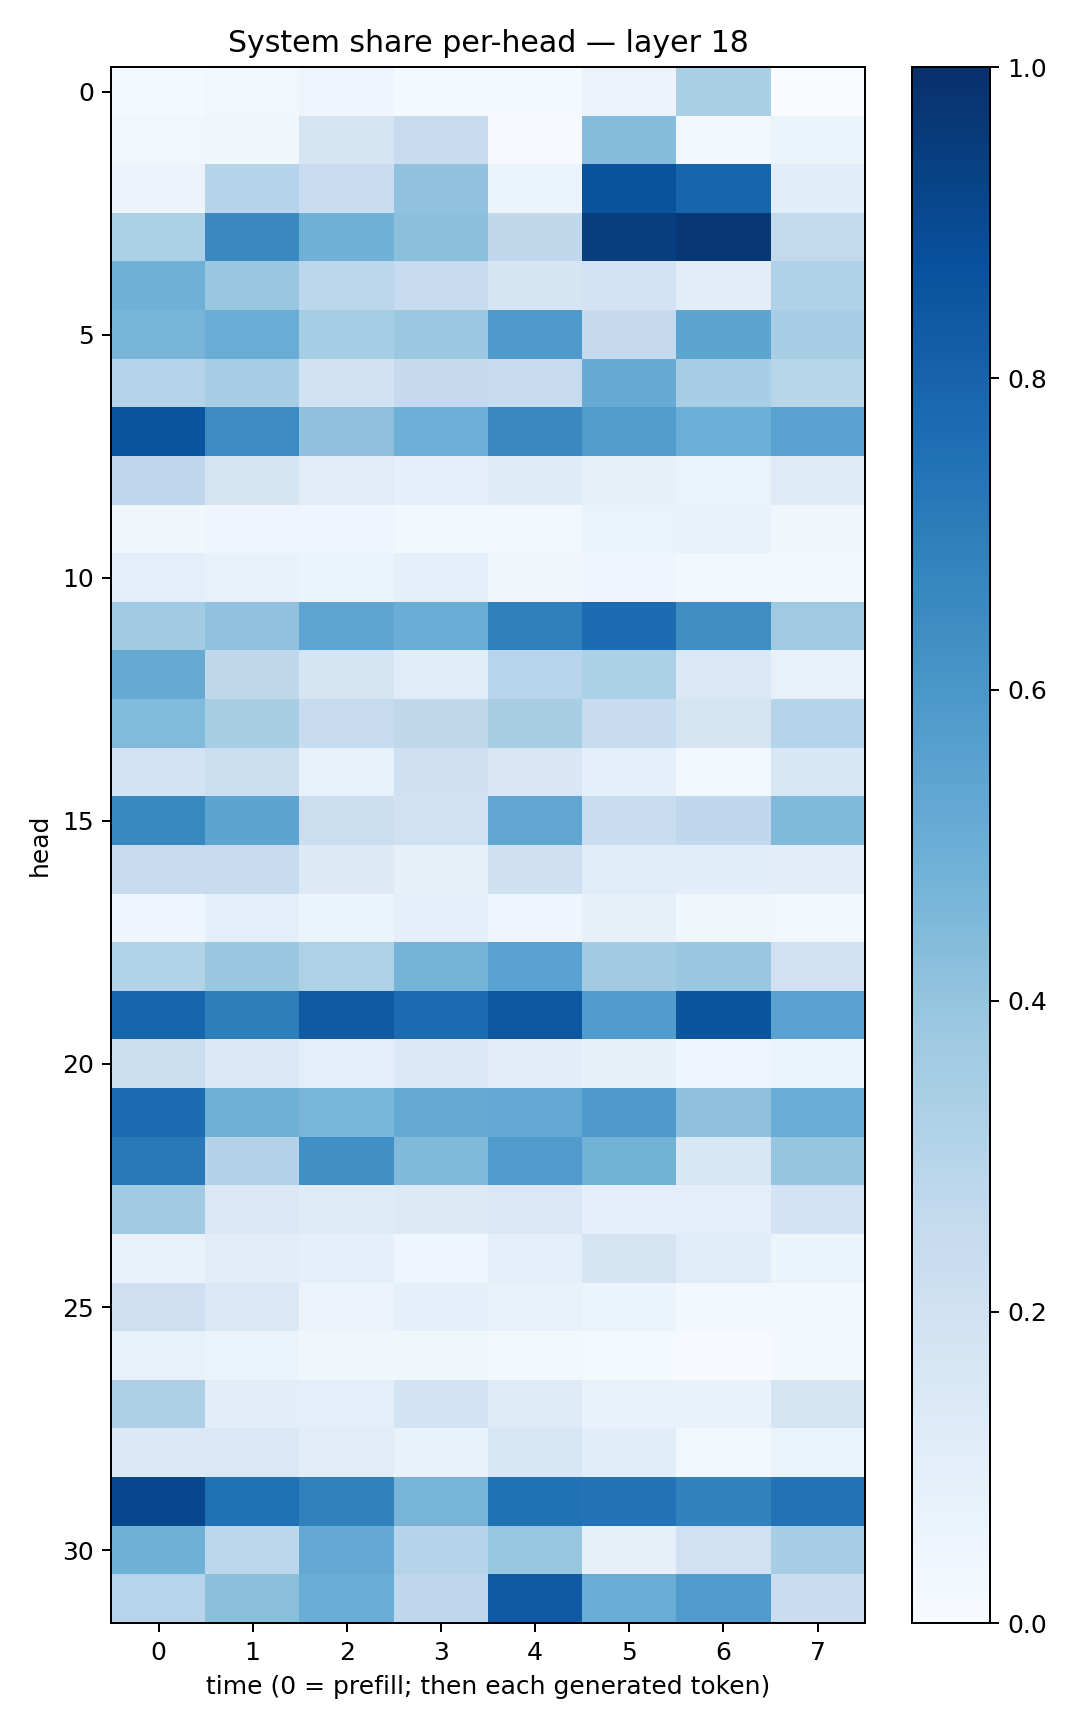

Data behind this chart, as committed beside it:
0.011974856, 0.02899555, 0.04998606, 0.014989417, 0.015309241, 0.05615411, 0.3373078, 0.0013805515
0.0261, 0.03552, 0.1724, 0.2446, 0.005338, 0.4312, 0.02632, 0.06077
0.05769, 0.3031, 0.2278, 0.4037, 0.06197, 0.8659, 0.7952, 0.1055
0.329, 0.6559, 0.4851, 0.4216, 0.272, 0.9431, 0.9704, 0.2586
0.4904, 0.3892, 0.2794, 0.2493, 0.1659, 0.1817, 0.1033, 0.3177
0.4689, 0.5077, 0.3526, 0.3815, 0.5877, 0.2509, 0.5409, 0.346
0.2984, 0.3488, 0.1934, 0.25, 0.2482, 0.5094, 0.3457, 0.2898
0.8602, 0.6471, 0.4126, 0.4949, 0.6538, 0.5735, 0.4998, 0.5509
0.2752, 0.1714, 0.1106, 0.09181, 0.1188, 0.08204, 0.0634, 0.1237
0.03574, 0.04767, 0.03962, 0.03065, 0.02366, 0.06333, 0.06724, 0.0355
0.09955, 0.07232, 0.0593, 0.08799, 0.03885, 0.04141, 0.03121, 0.02009
0.3647, 0.4081, 0.5374, 0.5028, 0.695, 0.7682, 0.6371, 0.3694
0.512, 0.273, 0.1795, 0.1158, 0.2942, 0.3299, 0.1426, 0.07642
0.4424, 0.3426, 0.2388, 0.2726, 0.3418, 0.2405, 0.1732, 0.3005
0.1869, 0.2152, 0.07487, 0.2075, 0.1485, 0.0883, 0.02998, 0.1544
0.6601, 0.5412, 0.2192, 0.1968, 0.5348, 0.2305, 0.2663, 0.4477
0.2469, 0.2442, 0.1282, 0.08304, 0.2105, 0.1151, 0.1079, 0.1031
0.04634, 0.08937, 0.05134, 0.08682, 0.04279, 0.08406, 0.03864, 0.03115
0.3136, 0.383, 0.3236, 0.4756, 0.5525, 0.3647, 0.3874, 0.2012
0.7951, 0.6957, 0.8373, 0.7712, 0.8497, 0.5757, 0.8583, 0.5513
0.2253, 0.142, 0.1001, 0.1386, 0.1039, 0.0827, 0.0402, 0.06486
0.7682, 0.492, 0.461, 0.5164, 0.5198, 0.5884, 0.4103, 0.5017
0.7186, 0.3073, 0.6299, 0.448, 0.5806, 0.4786, 0.1548, 0.3946
0.3652, 0.1476, 0.1183, 0.1286, 0.141, 0.08968, 0.09457, 0.1833
0.06831, 0.1052, 0.09029, 0.04516, 0.08875, 0.1738, 0.1136, 0.05109
0.2128, 0.1427, 0.05854, 0.09001, 0.07698, 0.05964, 0.01574, 0.02334
0.07804, 0.06507, 0.03673, 0.03813, 0.02044, 0.01277, 0.007405, 0.01938
0.3271, 0.1017, 0.1013, 0.1869, 0.122, 0.06752, 0.06724, 0.1793
0.1376, 0.1446, 0.1131, 0.06665, 0.1569, 0.1078, 0.03045, 0.06426
0.9092, 0.7505, 0.6871, 0.4697, 0.7471, 0.741, 0.6819, 0.7385
0.489, 0.2805, 0.5221, 0.3038, 0.3935, 0.0852, 0.202, 0.3448
0.2966, 0.4235, 0.5057, 0.2689, 0.8382, 0.5049, 0.575, 0.2303
